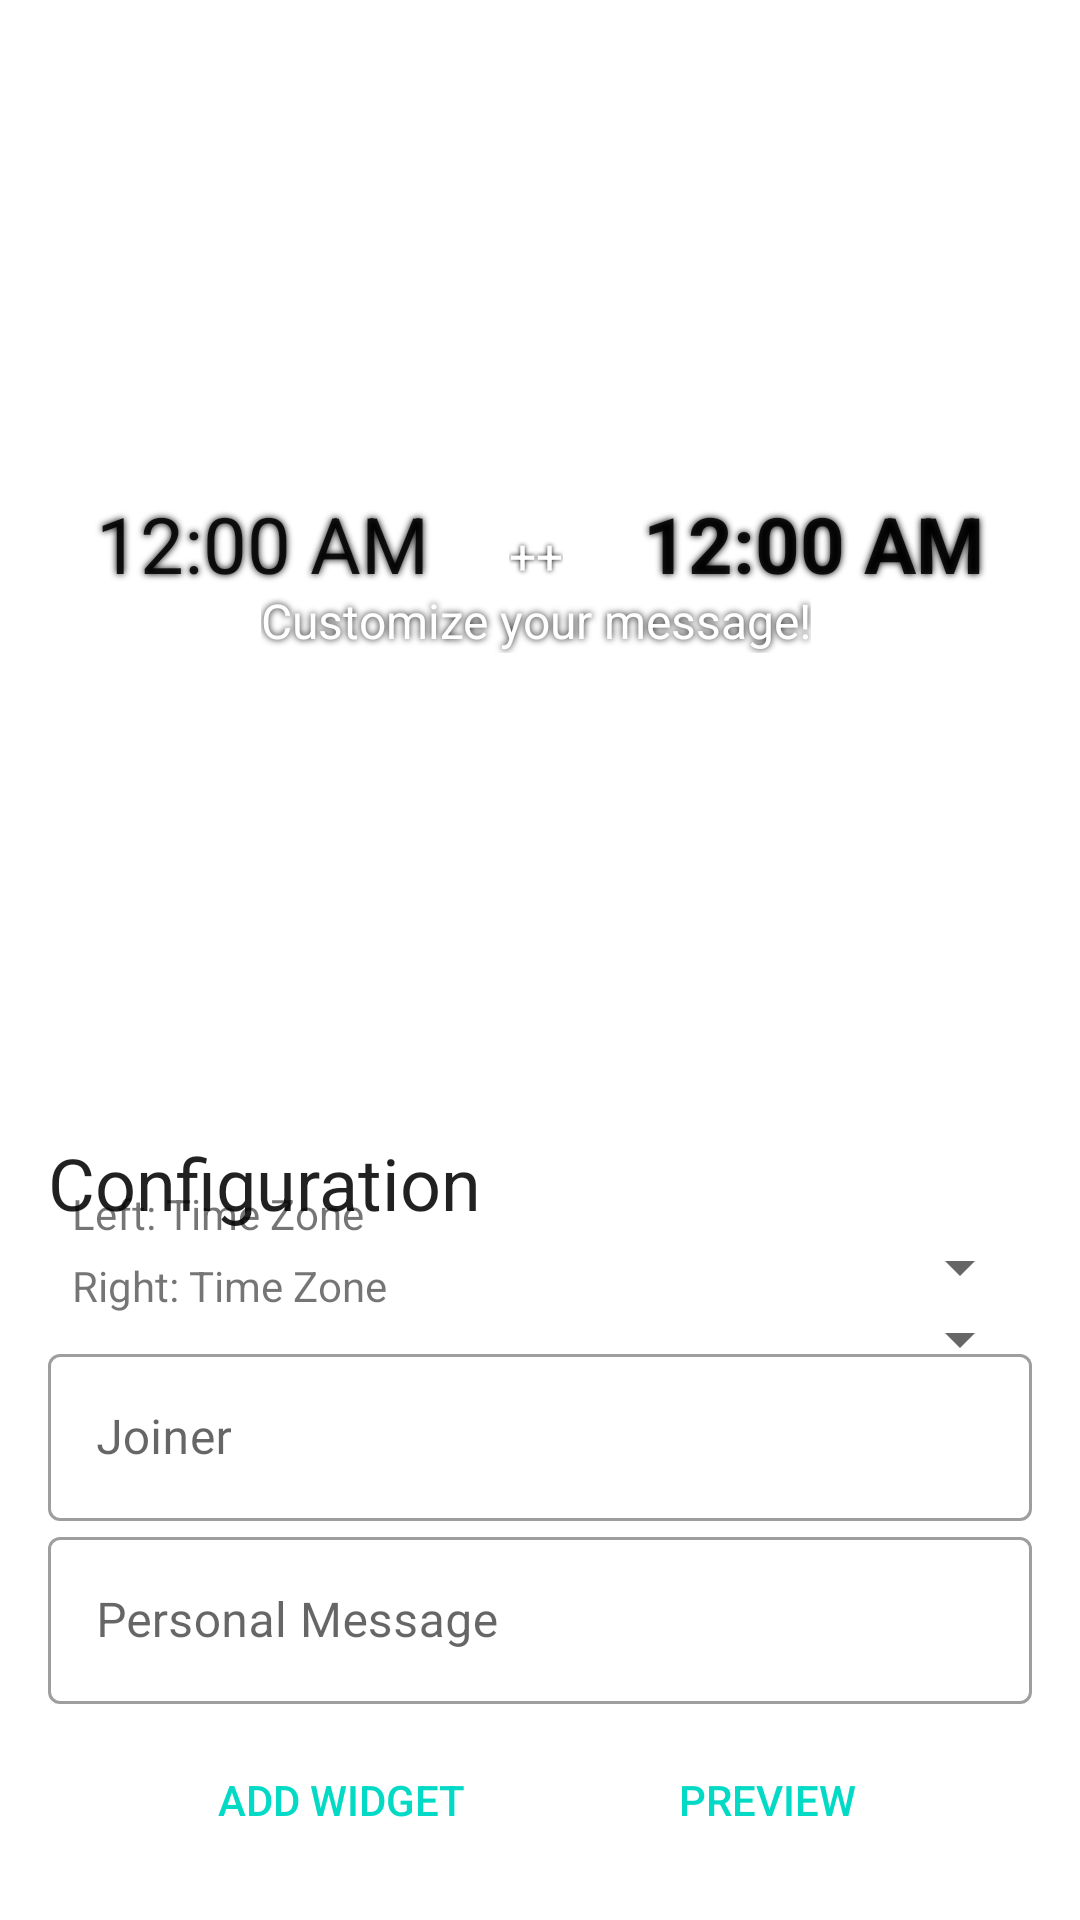

Android layout source for this screen:
<!-- AndroidManifest.xml: application theme Theme.DeiClock -->
<!-- res/layout/clock_widget_configure.xml -->
<?xml version="1.0" encoding="utf-8"?>
<androidx.constraintlayout.widget.ConstraintLayout xmlns:android="http://schemas.android.com/apk/res/android"
    xmlns:app="http://schemas.android.com/apk/res-auto"
    android:layout_width="match_parent"
    android:layout_height="match_parent"
    android:orientation="vertical">

    <androidx.constraintlayout.widget.ConstraintLayout
        android:layout_width="match_parent"
        android:layout_height="wrap_content"
        android:padding="24dp"
        app:layout_constraintBottom_toTopOf="@id/container_configuration"
        app:layout_constraintTop_toTopOf="parent">

        <TextClock
            android:id="@+id/configuration_clock_left"
            android:layout_width="wrap_content"
            android:layout_height="wrap_content"
            android:padding="8dp"
            android:shadowColor="@android:color/black"
            android:shadowDx="0.0"
            android:shadowDy="0.0"
            android:shadowRadius="6"
            android:textAllCaps="true"
            android:textSize="26sp"
            app:layout_constraintBottom_toBottomOf="parent"
            app:layout_constraintStart_toStartOf="parent"
            app:layout_constraintTop_toTopOf="parent" />

        <TextView
            android:id="@+id/configuration_clock_joiner"
            android:layout_width="wrap_content"
            android:layout_height="wrap_content"
            android:shadowColor="@android:color/black"
            android:shadowDx="0.0"
            android:shadowDy="0.0"
            android:shadowRadius="4"
            android:text="++"
            android:textColor="@android:color/white"
            android:textSize="16sp"
            app:layout_constraintBaseline_toBaselineOf="@id/configuration_clock_left"
            app:layout_constraintBottom_toBottomOf="parent"
            app:layout_constraintEnd_toStartOf="@id/configuration_clock_right"
            app:layout_constraintStart_toEndOf="@id/configuration_clock_left"
            app:layout_constraintTop_toTopOf="parent" />

        <TextView
            android:id="@+id/configuration_message"
            android:layout_width="wrap_content"
            android:layout_height="wrap_content"
            android:layout_centerInParent="true"
            android:shadowColor="@android:color/black"
            android:shadowDx="0.0"
            android:shadowDy="0.0"
            android:shadowRadius="6"
            android:text="Customize your message!"
            android:textColor="@android:color/white"
            android:textSize="16sp"
            app:layout_constraintEnd_toStartOf="@id/configuration_clock_right"
            app:layout_constraintStart_toEndOf="@id/configuration_clock_left"
            app:layout_constraintTop_toBottomOf="@id/configuration_clock_joiner" />

        <TextClock
            android:id="@+id/configuration_clock_right"
            android:layout_width="wrap_content"
            android:layout_height="match_parent"
            android:padding="8dp"
            android:shadowColor="@android:color/black"
            android:shadowDx="0.0"
            android:shadowDy="0.0"
            android:shadowRadius="6"
            android:textAllCaps="true"
            android:textSize="26sp"
            android:textStyle="bold"
            app:layout_constraintBottom_toBottomOf="parent"
            app:layout_constraintEnd_toEndOf="parent"
            app:layout_constraintTop_toTopOf="parent" />

    </androidx.constraintlayout.widget.ConstraintLayout>

    <androidx.constraintlayout.widget.ConstraintLayout
        android:id="@+id/container_configuration"
        android:layout_width="match_parent"
        android:layout_height="wrap_content"
        android:background="@drawable/app_widget_background"
        android:padding="16dp"
        app:layout_constraintBottom_toBottomOf="parent"
        app:layout_constraintHeight_default="percent"
        app:layout_constraintHeight_percent=".5">

        <TextView
            android:id="@+id/label_sheet_header"
            style="@style/TextAppearance.MaterialComponents.Headline5"
            android:layout_width="match_parent"
            android:layout_height="wrap_content"
            android:text="Configuration"
            app:layout_constraintTop_toTopOf="parent" />

        <TextView
            android:id="@+id/label_timezones_left"
            android:layout_width="wrap_content"
            android:layout_height="wrap_content"
            android:padding="8dp"
            android:text="Left: Time Zone"
            app:layout_constraintBaseline_toBaselineOf="@id/spinner_timezones_left"
            app:layout_constraintStart_toStartOf="parent"
            app:layout_constraintTop_toBottomOf="@id/label_sheet_header" />

        <Spinner
            android:id="@+id/spinner_timezones_left"
            android:layout_width="wrap_content"
            android:layout_height="wrap_content"
            android:padding="8dp"
            app:layout_constraintEnd_toEndOf="parent"
            app:layout_constraintTop_toBottomOf="@id/label_sheet_header" />

        <TextView
            android:id="@+id/label_timezones_right"
            android:layout_width="wrap_content"
            android:layout_height="wrap_content"
            android:padding="8dp"
            android:text="Right: Time Zone"
            app:layout_constraintBaseline_toBaselineOf="@id/spinner_timezones_right"
            app:layout_constraintStart_toStartOf="parent"
            app:layout_constraintTop_toBottomOf="@id/label_timezones_left" />

        <Spinner
            android:id="@+id/spinner_timezones_right"
            android:layout_width="wrap_content"
            android:layout_height="wrap_content"
            android:padding="8dp"
            app:layout_constraintEnd_toEndOf="parent"
            app:layout_constraintTop_toBottomOf="@id/spinner_timezones_left" />

        <com.google.android.material.textfield.TextInputLayout
            android:id="@+id/joiner_input_text"
            style="@style/Widget.MaterialComponents.TextInputLayout.OutlinedBox"
            android:layout_width="match_parent"
            android:layout_height="wrap_content"
            app:layout_constraintTop_toBottomOf="@id/label_timezones_right">

            <com.google.android.material.textfield.TextInputEditText
                android:id="@+id/joiner_edit_text"
                android:layout_width="match_parent"
                android:layout_height="wrap_content"
                android:hint="Joiner" />

        </com.google.android.material.textfield.TextInputLayout>

        <com.google.android.material.textfield.TextInputLayout
            android:id="@+id/message_text_input"
            style="@style/Widget.MaterialComponents.TextInputLayout.OutlinedBox"
            android:layout_width="match_parent"
            android:layout_height="wrap_content"
            app:layout_constraintTop_toBottomOf="@id/joiner_input_text">

            <com.google.android.material.textfield.TextInputEditText
                android:id="@+id/message_edit_text"
                android:layout_width="match_parent"
                android:layout_height="wrap_content"
                android:hint="Personal Message"
                app:layout_constraintTop_toBottomOf="@id/joiner_input_text" />

        </com.google.android.material.textfield.TextInputLayout>

        <Button
            android:id="@+id/add_button"
            style="@style/Widget.AppCompat.Button.Borderless.Colored"
            android:layout_width="wrap_content"
            android:layout_height="wrap_content"
            android:layout_marginTop="8dp"
            android:text="@string/add_widget"
            app:layout_constraintEnd_toStartOf="@id/preview_button"
            app:layout_constraintStart_toStartOf="parent"
            app:layout_constraintTop_toBottomOf="@id/message_text_input" />

        <Button
            android:id="@+id/preview_button"
            style="@style/Widget.AppCompat.Button.Borderless.Colored"
            android:layout_width="wrap_content"
            android:layout_height="wrap_content"
            android:layout_marginTop="8dp"
            android:text="Preview"
            app:layout_constraintEnd_toEndOf="parent"
            app:layout_constraintStart_toEndOf="@id/add_button"
            app:layout_constraintTop_toBottomOf="@id/message_text_input" />

    </androidx.constraintlayout.widget.ConstraintLayout>

</androidx.constraintlayout.widget.ConstraintLayout>
<!-- resources referenced by this layout -->
<resources>
  <string name="add_widget">Add widget</string>
  <style name="Theme.DeiClock" parent="Theme.MaterialComponents.DayNight.DarkActionBar">
          
          <item name="colorPrimary">@color/purple_500</item>
          <item name="colorPrimaryVariant">@color/purple_700</item>
          <item name="colorOnPrimary">@color/white</item>
          
          <item name="colorSecondary">@color/teal_200</item>
          <item name="colorSecondaryVariant">@color/teal_700</item>
          <item name="colorOnSecondary">@color/black</item>
          
          <item name="android:statusBarColor" tools:targetApi="l">?attr/colorPrimaryVariant</item>
          
      </style>
  <color name="purple_500">#FF6200EE</color>
  <color name="purple_700">#FF3700B3</color>
  <color name="white">#FFFFFFFF</color>
  <color name="teal_200">#FF03DAC5</color>
  <color name="teal_700">#FF018786</color>
  <color name="black">#FF000000</color>
</resources>
